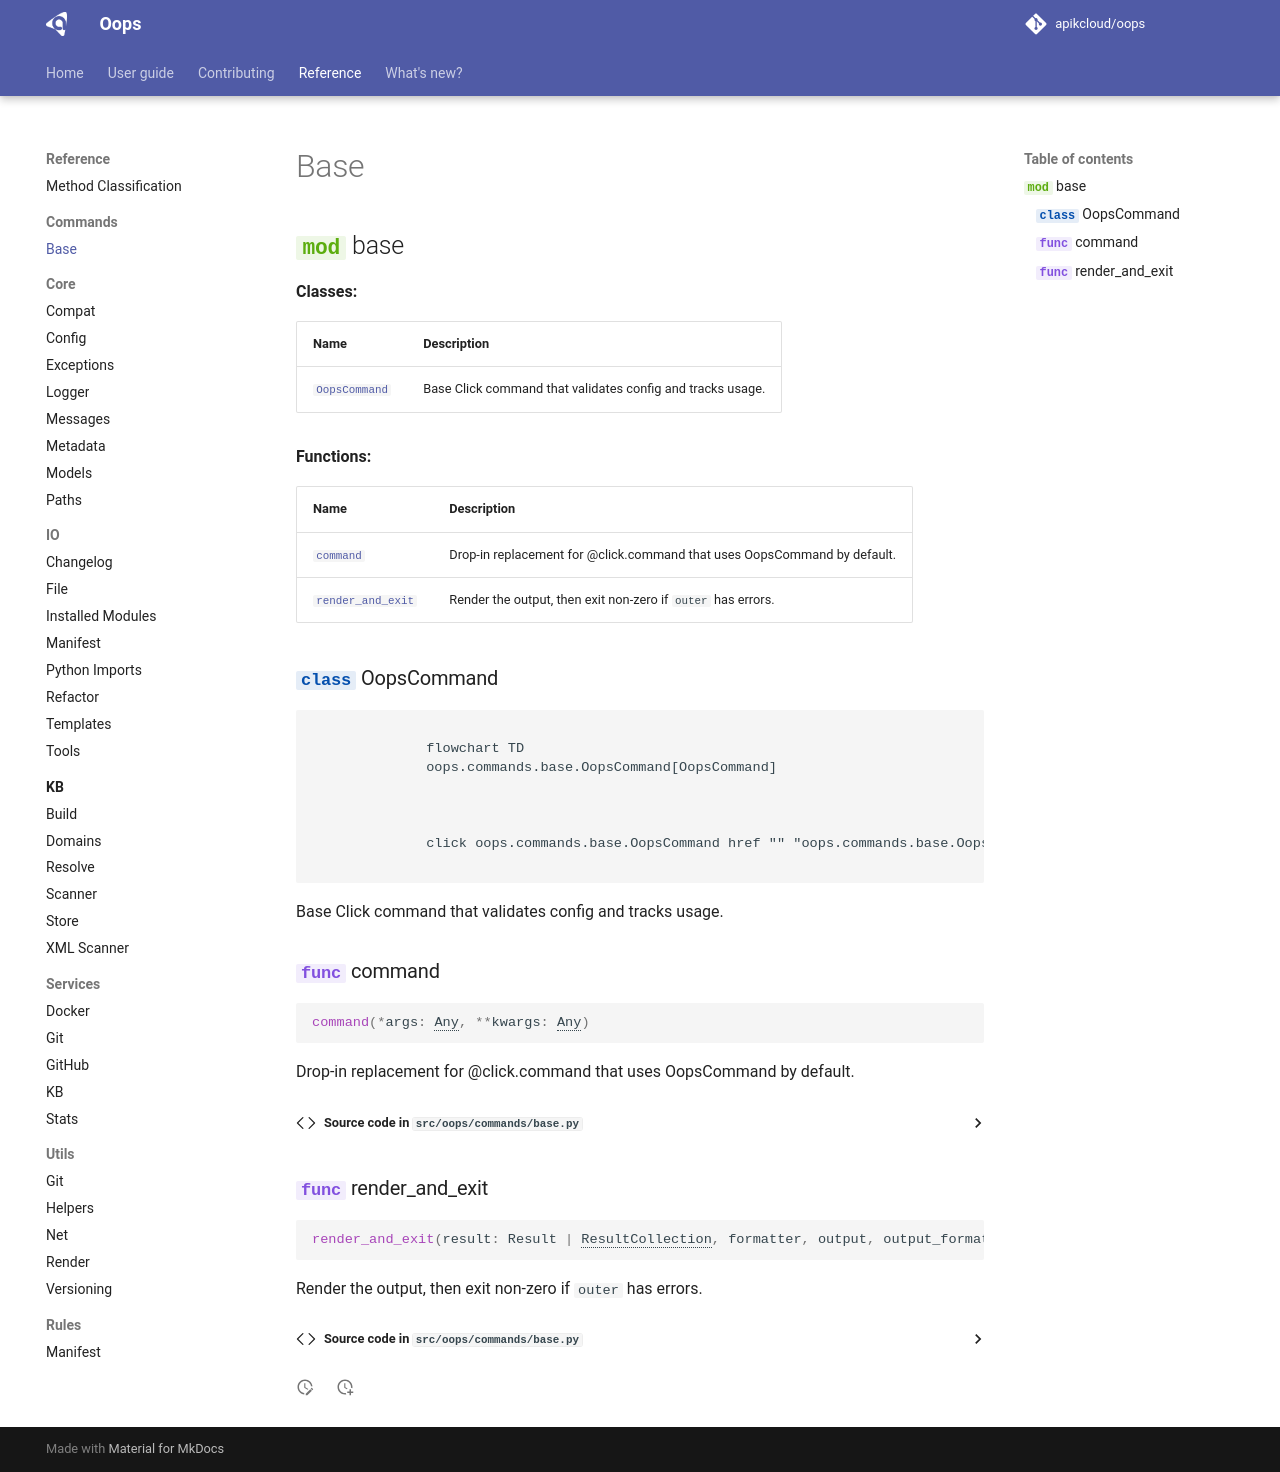

repository: apikcloud/oops · page: 1.3.1/reference/commands/base/index.html · generator: mkdocs

# Base

::: oops.commands.base
